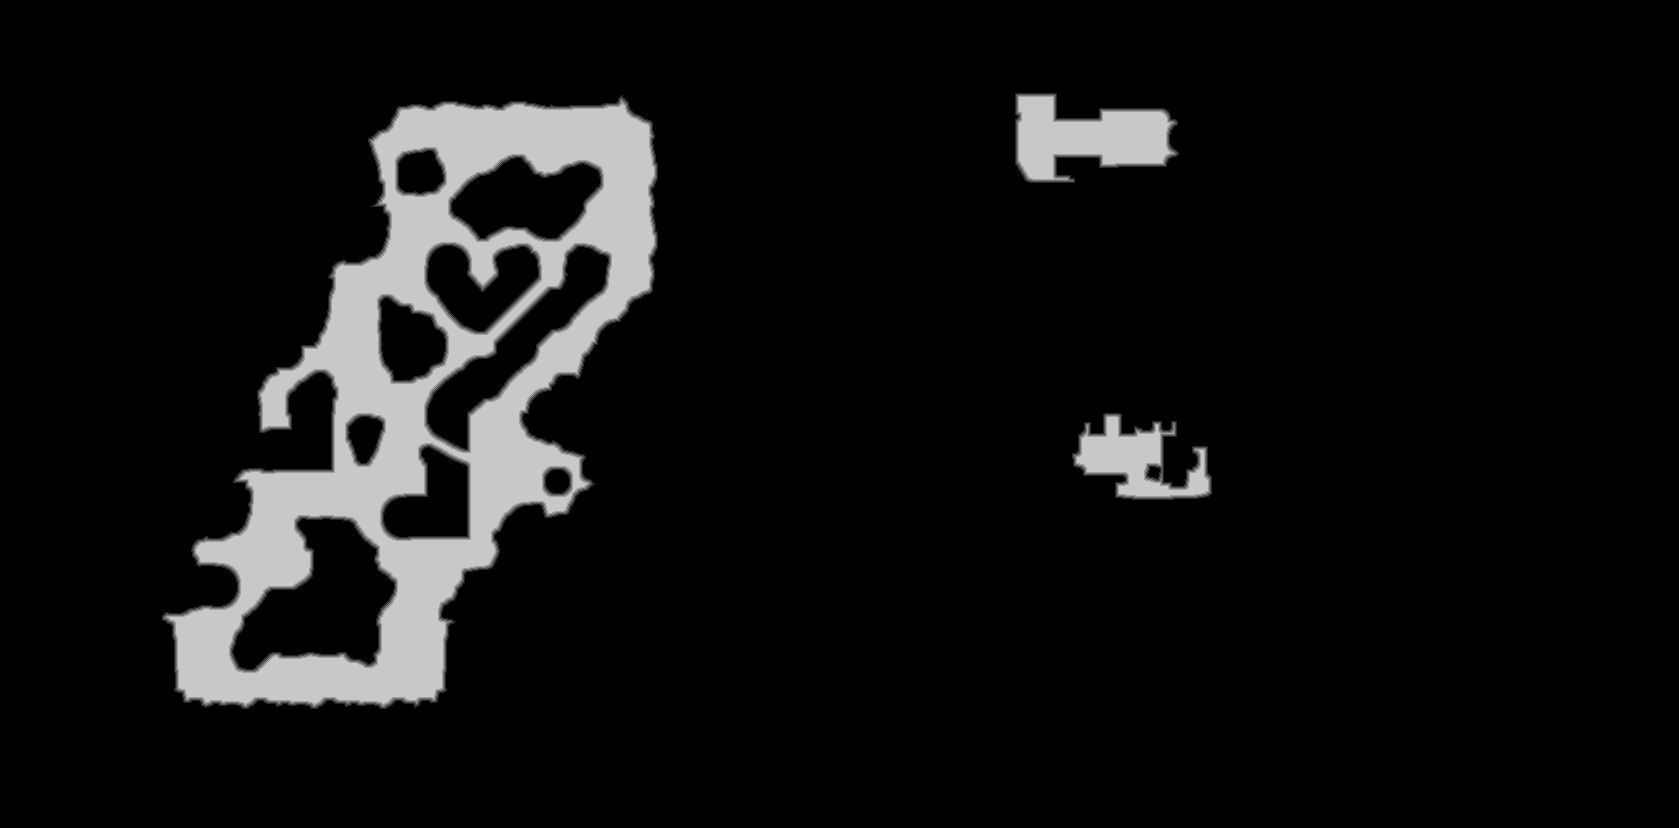

Data behind this chart, as committed beside it:
base	0x5c75c000000
origin	0x2930010
stride	840
width	1679
height	828
nibble	0	1253753
nibble	1	7982
nibble	2	7988
nibble	3	7963
nibble	4	7896
nibble	5	104630
